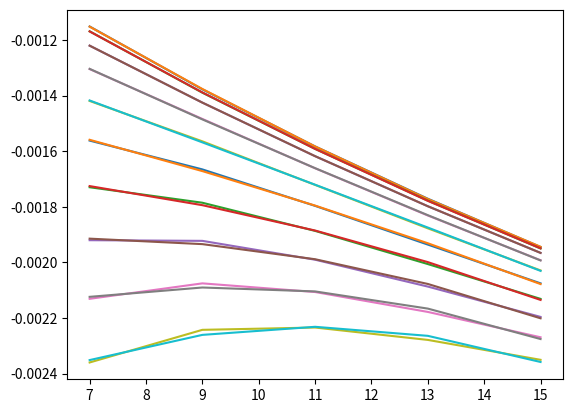
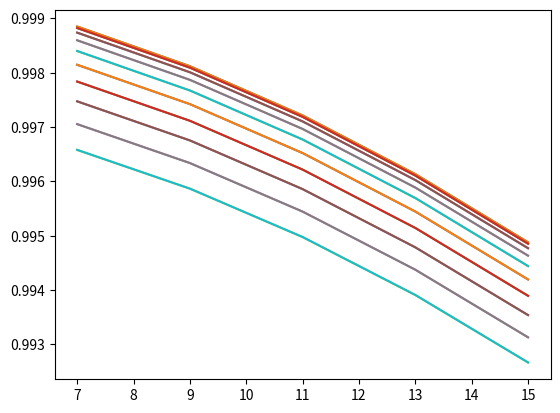

The script that saved these images, in order:
import numpy as np
from matplotlib import pyplot as plt
# plt.style.use("dark_background")
from scipy.optimize import fsolve

mu = 1.25e-6
I = 400  # Amperes
L = 300  # meters
x_p = 9


def simulate_and_find_slope(h, x_p=0, plot=False):
    def determine_a_and_yd(sag):
        """
        this function determines 'a' in the equation y = h + a*cosh(z/a) such that y=h+sag when z=L/2
        """

        # using knowledge from wikipedia,
        def Hfunc(a):
            return L - 2 * a * np.arccosh((sag + a) / a)

        a = fsolve(Hfunc, np.array([100]))[0]

        # def myfun(a):
        #     return a*np.cosh(L/(2*a)) - sag - a
        #
        # mya = fsolve(myfun, np.array([100]))[0]
        # print(a, mya)

        return a, h - a

    def simulate(sag_space, x_p=0, Nz=1000, plot=False):
        B = np.zeros((3, sag_space.shape[0]))
        z = np.linspace(-L / 2, L / 2, Nz)
        # aa =[]

        for i, sag in enumerate(sag_space):
            a, y_d = determine_a_and_yd(sag)
            # aa.append(a)
            cat = lambda _z: y_d + a * np.cosh(_z / a)
            sum = np.zeros(3)
            for n in range(Nz - 1):
                z_n = z[n]
                z_np1 = z[n + 1]
                dl = np.array([0, cat(z_np1) - cat(z_n), z_np1 - z_n])
                r_prime = np.array([x_p, cat(z_n), z_n])
                length_r_prime = np.sqrt(np.sum(np.square(r_prime)))
                sum += np.cross(dl, r_prime) / (length_r_prime ** 3)
            if plot:
                plot.plot(z, cat(z))
            B[:, i] = mu * I * sum / (4 * np.pi)
        return B[0, :]

    if plot:
        fig, [ax1, ax2] = plt.subplots(nrows=1, ncols=2, figsize=(6, 3), layout="constrained")

    Bx_straight = -mu * I * h / (2 * np.pi * (h ** 2 + x_p ** 2))  # using simple Biot-Savart
    sag_space = np.linspace(0.1, 20, 10)
    Bx = simulate(sag_space, x_p=x_p, plot=ax1 if plot else False)
    # fig.title(f"Different levels of sag, h={h:.2f} m")
    # ax1.xlabel("z [m]")
    # ax1.ylabel("y [m]")
    # plt.savefig("Graphs\\ExamineSingleCatenaryDifferentSags.pdf", format='pdf', bbox_inches='tight')
    # quit()
    # relative difference
    y = Bx / Bx_straight
    # best fit straight line
    ((m, k), residuals, _, _, _) = np.polyfit(sag_space, y, 1, full=True)

    if plot:
        ax1.plot([0], [0], 'ko')
        ax2.plot(sag_space, y)
        ax2.plot(sag_space, sag_space * m + k)

        plt.show()

    # calculate B with sag=20, using either method:
    print(f"Simulated Bx sith sag=20m : {Bx[-1]}"
          f" with fitted line approximation: {m:.4f}*sag + {k:.2f}"
          f" difference: {abs(Bx[-1] - Bx_straight * (20 * m + k))}")
    return m, k


hspace = np.linspace(7, 15, 5)

for x_p in np.linspace(0, 10, 10):
    ms = []
    ks = []
    for h in hspace:
        m, k = simulate_and_find_slope(h, x_p=x_p)
        ms.append(m)
        ks.append(k)

    # ((m, k), residuals, _, _, _) = np.polyfit(hspace, ms, 2, full=True)
    # print(m, k)
    # plt.plot(hspace, ms)
    # plt.plot(hspace, m*hspace + k)
    # plt.show()
    # ((m, k), residuals, _, _, _) = np.polyfit(hspace, ks, 2, full=True)
    # print(m, k)
    # plt.plot(hspace, ks)
    # plt.plot(hspace, m*hspace + k)
    # plt.show()
    plt.figure("ms")
    ((a, b, c), residuals, _, _, _) = np.polyfit(hspace, ms, 2, full=True)
    print(f"m = {a}*h**2 + {b}*h + {c}")
    plt.plot(hspace, ms)
    plt.plot(hspace, a * hspace ** 2 + b * hspace + c)
    # plt.show()

    plt.figure("ks")
    ((a, b, c), residuals, _, _, _) = np.polyfit(hspace, ks, 2, full=True)
    print(f"k = {a}*h**2 + {b}*h + {c}")
    plt.plot(hspace, ks)
    plt.plot(hspace, a * hspace ** 2 + b * hspace + c)

plt.show()
